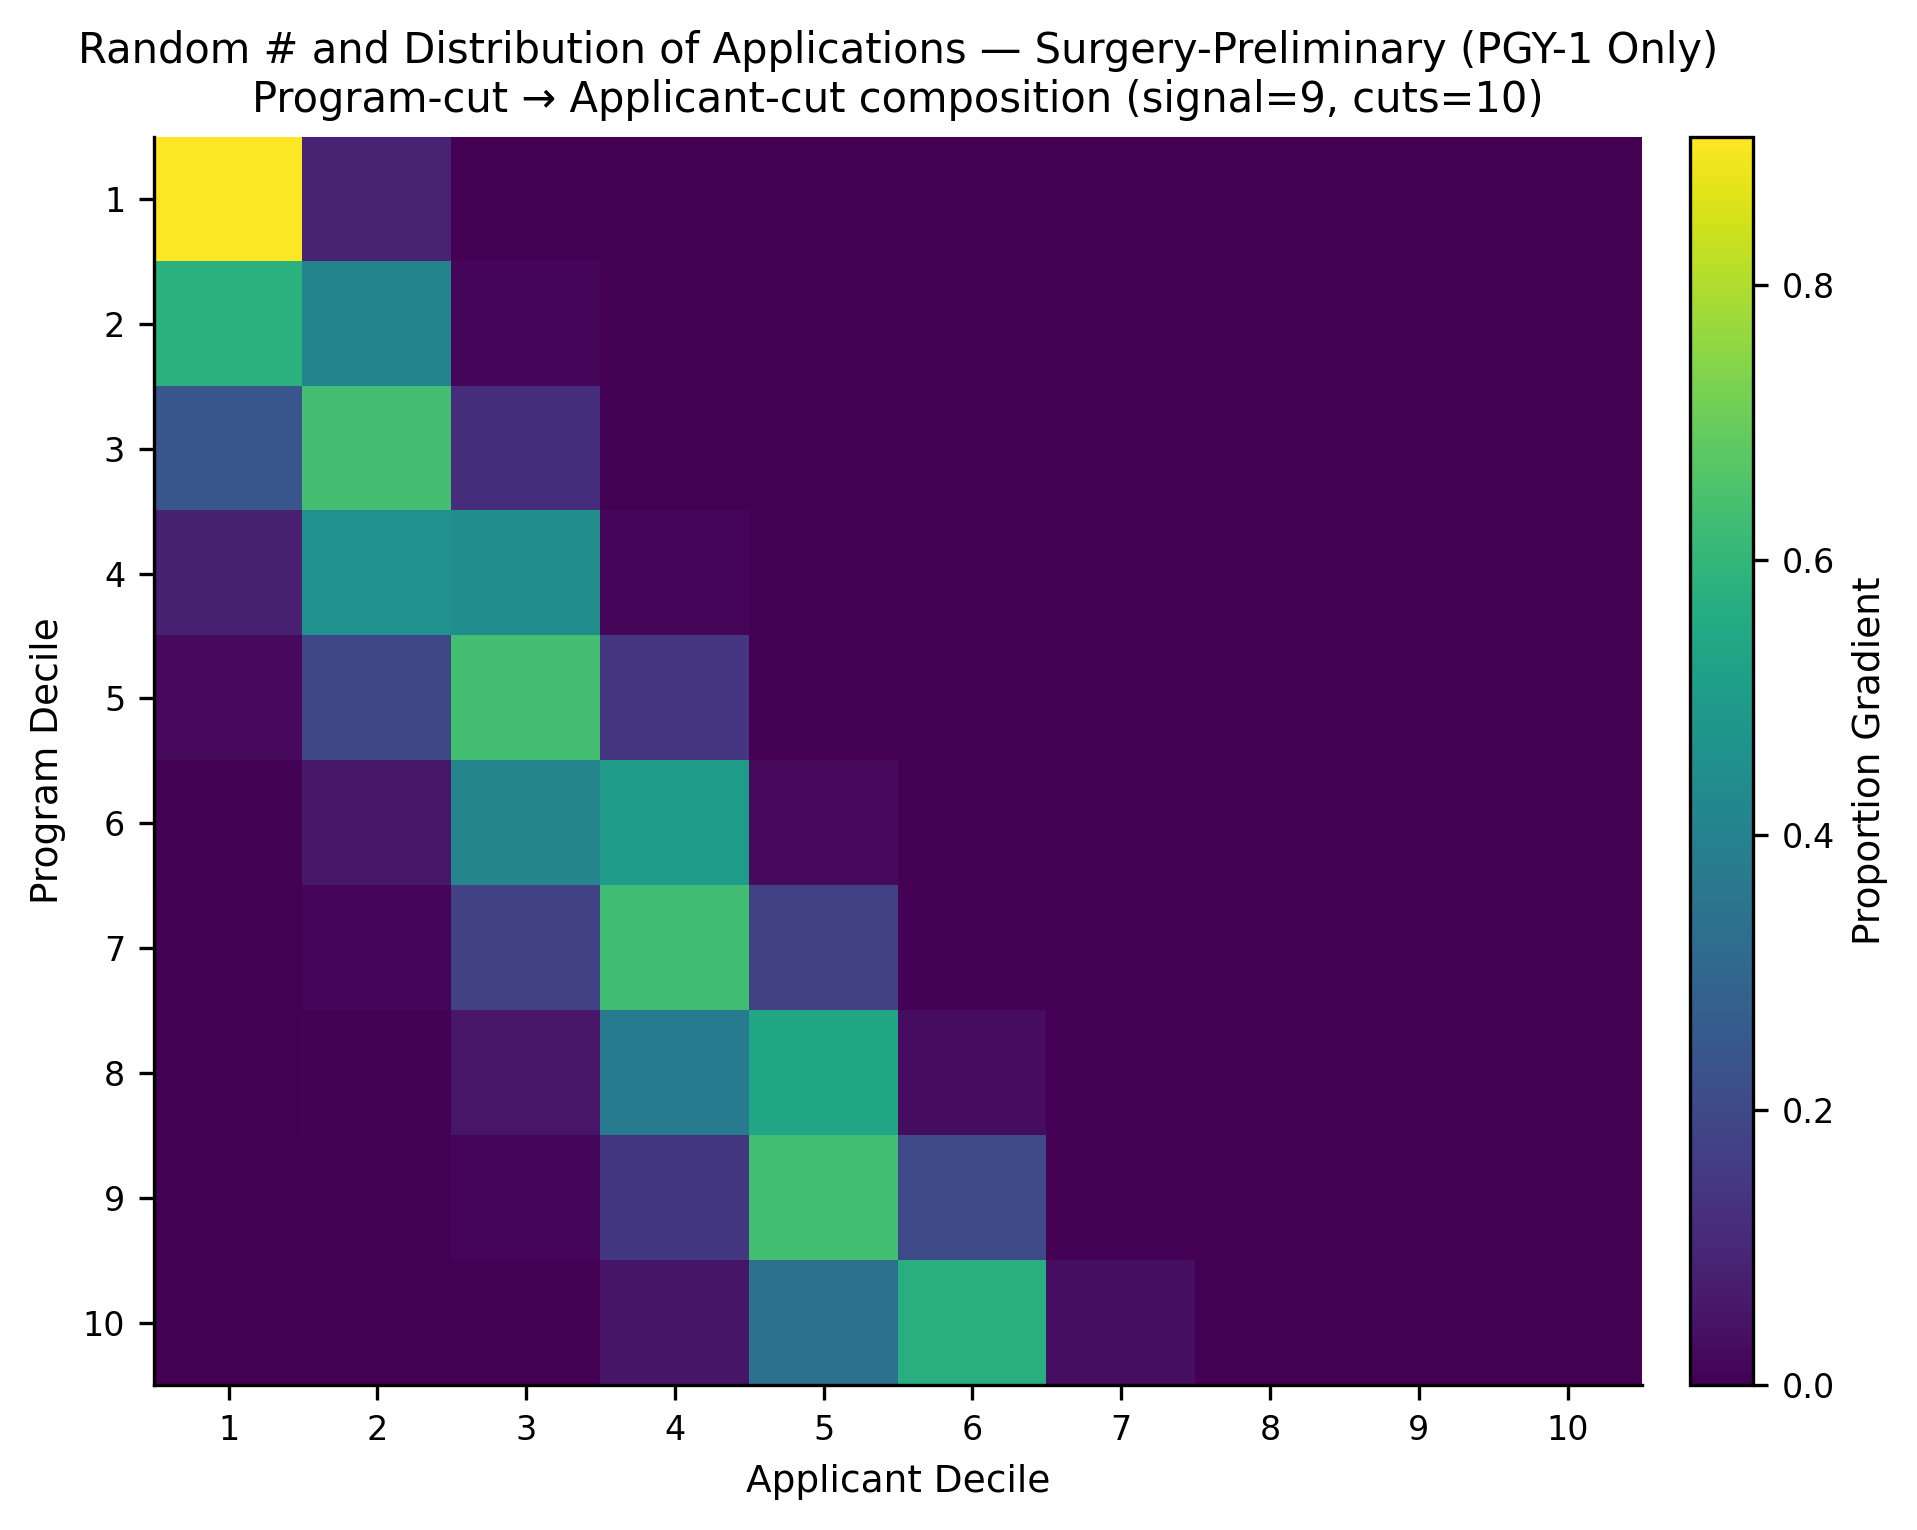

Values plotted in this chart, from the file beside it:
, app_cut_1, app_cut_2, app_cut_3, app_cut_4, app_cut_5, app_cut_6, app_cut_7, app_cut_8, app_cut_9, app_cut_10
prog_cut_1, 0.9082, 0.09127, 0.0004965, 0.0, 0.0, 0.0, 0.0, 0.0, 0.0, 0.0
prog_cut_2, 0.5789, 0.4104, 0.01068, 0.0, 0.0, 0.0, 0.0, 0.0, 0.0, 0.0
prog_cut_3, 0.2443, 0.6361, 0.1186, 0.00103, 0.0, 0.0, 0.0, 0.0, 0.0, 0.0
prog_cut_4, 0.08067, 0.4598, 0.4467, 0.01289, 0.0, 0.0, 0.0, 0.0, 0.0, 0.0
prog_cut_5, 0.02302, 0.1947, 0.6371, 0.1439, 0.00134, 0.0, 0.0, 0.0, 0.0, 0.0
prog_cut_6, 0.003854, 0.05927, 0.4131, 0.4993, 0.02439, 0.0, 0.0, 0.0, 0.0, 0.0
prog_cut_7, 0.0006766, 0.0156, 0.1769, 0.6313, 0.1741, 0.001313, 0.0, 0.0, 0.0, 0.0
prog_cut_8, 0.0, 0.005053, 0.05436, 0.377, 0.5349, 0.02864, 0.0, 0.0, 0.0, 0.0
prog_cut_9, 0.0, 0.0004987, 0.01518, 0.1487, 0.6346, 0.1993, 0.001707, 0.0, 0.0, 0.0
prog_cut_10, 0.0, 0.0005002, 0.002603, 0.04982, 0.3436, 0.5693, 0.03412, 0.0, 0.0, 0.0
